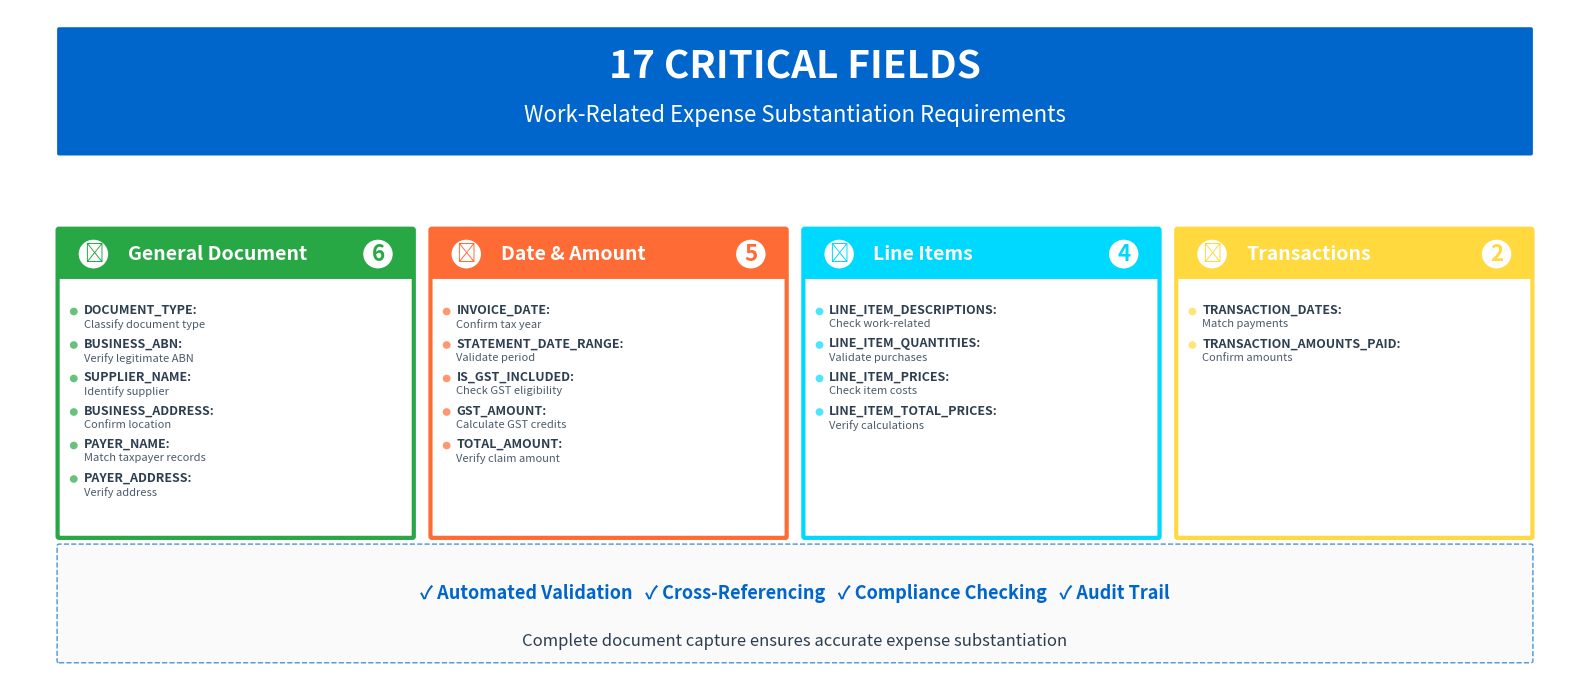

Here is the Python script that generated this plot: (Note: this script raises an exception after producing the figure.)
import matplotlib.pyplot as plt
from matplotlib.patches import FancyBboxPatch

# Set up the figure with transparent background - narrower to reduce margins
fig, ax = plt.subplots(figsize=(16, 7), facecolor='none')
ax.set_xlim(0, 16)
ax.set_ylim(0, 7)
ax.axis('off')

# Modern color palette
colors = {
    'primary': '#28A745',      # Green (new color for General Document)
    'secondary': '#FF6B35',    # Orange
    'accent1': '#00D9FF',      # Cyan
    'accent2': '#FFD93D',      # Yellow
    'dark': '#0066CC',         # Corporate blue (moved to header)
    'text': '#2C3E50',         # Dark gray
    'white': '#FFFFFF'
}

# Title section - centered with reduced margins
title_rect = FancyBboxPatch((0.5, 5.5), 15.0, 1.3,
                            boxstyle="round,pad=0.02",
                            facecolor=colors['dark'],
                            edgecolor='none')
ax.add_patch(title_rect)
ax.text(8, 6.4, '17 CRITICAL FIELDS', fontsize=28, fontweight='bold',
        color='white', ha='center', va='center')

# Subtitle inside the header box - white color
ax.text(8, 5.9, 'Work-Related Expense Substantiation Requirements',
        fontsize=16, color='white', ha='center', va='center')

# Create clean card-style sections
def create_clean_card(x, y, width, height, title, count, fields, color, icon_num):
    # Card shadow (subtle)
    shadow = FancyBboxPatch((x+0.02, y-0.02), width, height,
                            boxstyle="round,pad=0.015",
                            facecolor='#E0E0E0', alpha=0.5,
                            edgecolor='none')
    ax.add_patch(shadow)

    # Main card with colored border
    card = FancyBboxPatch((x, y), width, height,
                          boxstyle="round,pad=0.015",
                          facecolor='white',
                          edgecolor=color, linewidth=3)
    ax.add_patch(card)

    # Colored header bar
    header = FancyBboxPatch((x, y + height - 0.5), width, 0.5,
                           boxstyle="round,pad=0.01",
                           facecolor=color,
                           edgecolor='none')
    ax.add_patch(header)

    # Icon circle (left)
    icon_bg = plt.Circle((x + 0.35, y + height - 0.25), 0.15,
                         facecolor='white', edgecolor='none', zorder=10)
    ax.add_patch(icon_bg)
    ax.text(x + 0.35, y + height - 0.25, icon_num, fontsize=14, fontweight='bold',
            ha='center', va='center', color=color, zorder=11)

    # Title text - larger
    ax.text(x + 0.7, y + height - 0.25, title, fontsize=14,
            fontweight='bold', color='white', va='center')

    # Count badge (right)
    count_bg = plt.Circle((x + width - 0.35, y + height - 0.25), 0.15,
                          facecolor='white', edgecolor='none', zorder=10)
    ax.add_patch(count_bg)
    ax.text(x + width - 0.35, y + height - 0.25, str(count),
            fontsize=16, fontweight='bold', ha='center', va='center',
            color=color, zorder=11)

    # Field list with bullets - proper spacing from header
    for i, field in enumerate(fields):
        # More space from header, much tighter between items to fit all fields
        y_pos = y + height - 0.85 - (i * 0.35)  # Reduced spacing to fit all 6 items
        # Bullet point closer to edge
        bullet = plt.Circle((x + 0.15, y_pos), 0.04,
                           facecolor=color, alpha=0.7)
        ax.add_patch(bullet)
        # Split field into name and description if colon present
        if ':' in field:
            field_name, field_desc = field.split(':', 1)
            # Field name in bold
            ax.text(x + 0.25, y_pos + 0.08, field_name + ':', fontsize=9,
                    color=colors['text'], va='top', ha='left', fontweight='bold')
            # Short description on single line
            ax.text(x + 0.25, y_pos - 0.08, field_desc.strip(), fontsize=8,
                    color=colors['text'], va='top', ha='left', alpha=0.85)
        else:
            # Field text without description
            ax.text(x + 0.25, y_pos, field, fontsize=10,
                    color=colors['text'], va='center', ha='left')

# Create the four cards with proper spacing
card_height = 3.2  # Shorter cards for concise text
card_y = 1.5  # Higher position

# Card 1: General Document with short descriptions
general_fields = [
    'DOCUMENT_TYPE: Classify document type',
    'BUSINESS_ABN: Verify legitimate ABN',
    'SUPPLIER_NAME: Identify supplier',
    'BUSINESS_ADDRESS: Confirm location',
    'PAYER_NAME: Match taxpayer records',
    'PAYER_ADDRESS: Verify address'
]

# Card 2: Date & Amount with short descriptions
date_amount_fields = [
    'INVOICE_DATE: Confirm tax year',
    'STATEMENT_DATE_RANGE: Validate period',
    'IS_GST_INCLUDED: Check GST eligibility',
    'GST_AMOUNT: Calculate GST credits',
    'TOTAL_AMOUNT: Verify claim amount'
]

# Card 3: Line Items with short descriptions
line_item_fields = [
    'LINE_ITEM_DESCRIPTIONS: Check work-related',
    'LINE_ITEM_QUANTITIES: Validate purchases',
    'LINE_ITEM_PRICES: Check item costs',
    'LINE_ITEM_TOTAL_PRICES: Verify calculations'
]

# Card 4: Transaction fields with short descriptions
transaction_fields = [
    'TRANSACTION_DATES: Match payments',
    'TRANSACTION_AMOUNTS_PAID: Confirm amounts'
]

# Create centered cards
create_clean_card(0.5, card_y, 3.6, card_height,
                 'General Document', 6,
                 general_fields,
                 colors['primary'], '📄')

create_clean_card(4.3, card_y, 3.6, card_height,
                 'Date & Amount', 5,
                 date_amount_fields,
                 colors['secondary'], '📅')

create_clean_card(8.1, card_y, 3.6, card_height,
                 'Line Items', 4,
                 line_item_fields,
                 colors['accent1'], '📋')

create_clean_card(11.9, card_y, 3.6, card_height,
                 'Transactions', 2,
                 transaction_fields,
                 colors['accent2'], '💳')

# Bottom summary bar with reduced margins
summary_rect = FancyBboxPatch((0.5, 0.2), 15.0, 1.2,
                              boxstyle="round,pad=0.02",
                              facecolor='#F8F9FA',
                              edgecolor=colors['dark'],
                              linewidth=1, linestyle='--', alpha=0.7)
ax.add_patch(summary_rect)

# Summary text with icons - larger
benefits_text = '✓ Automated Validation   ✓ Cross-Referencing   ✓ Compliance Checking   ✓ Audit Trail'
ax.text(8, 0.9, benefits_text, fontsize=13, ha='center', va='center',
        color=colors['dark'], fontweight='bold')

# Additional text at bottom - larger
ax.text(8, 0.4, 'Complete document capture ensures accurate expense substantiation',
        fontsize=12, ha='center', va='center',
        color=colors['text'], style='italic')

plt.tight_layout()
plt.savefig('/Users/<user>/Desktop/ssd_du_presentation/17_fields_clean_cards.png',
            dpi=600, bbox_inches='tight', facecolor='none', transparent=True, pad_inches=0.1)
plt.close()

print("Clean cards infographic saved as '17_fields_clean_cards.png'")